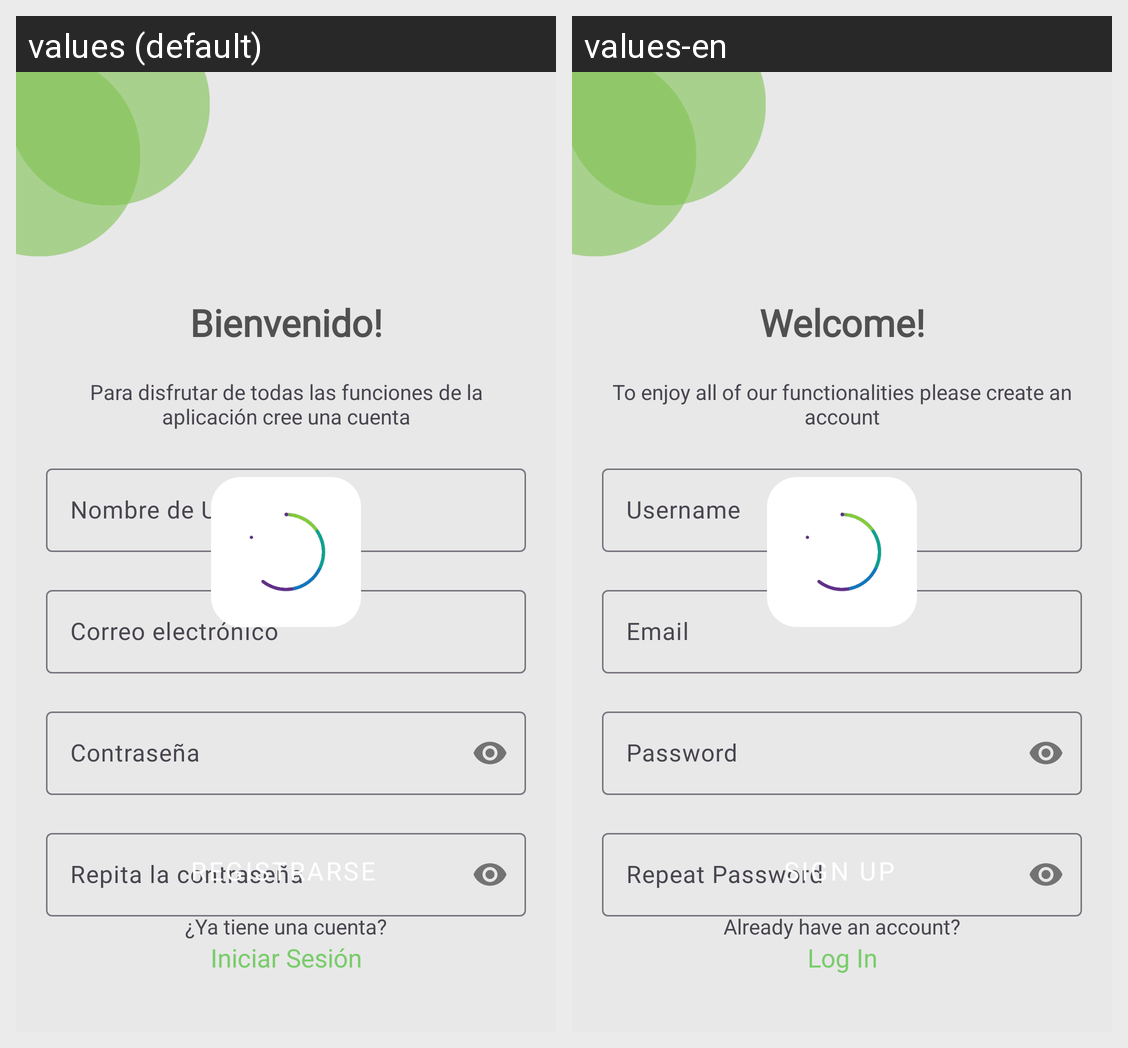

For this localized Android screen grid, give each drawn string resource with its value in every locale shown.
Android screen res/layout/activity_main.xml rendered under 2 locales, left to right: values (default), values-en. Device: Nexus 5 (rendered at 1080×1920; each locale shown at half size, 540×960, under a caption strip naming it); theme Theme.TaskManager.
Strings drawn on this screen, with the default value and each locale's value (text and hints the layout hard-codes, and strings that could not be matched under every locale, appear in the picture but are not listed):

text_signin
  values: Bienvenido!
  values-en: Welcome!

text_signin2
  values: Para disfrutar de todas las funciones de la aplicación cree una cuenta
  values-en: To enjoy all of our functionalities please create an account

hint_username
  values: Nombre de Usuario
  values-en: Username

hint_email
  values: Correo electrónico
  values-en: Email

hint_password
  values: Contraseña
  values-en: Password

hint_password_repeat
  values: Repita la contraseña
  values-en: Repeat Password

btn_signin
  values: Registrarse
  values-en: Sign Up

text_signin3
  values: ¿Ya tiene una cuenta?
  values-en: Already have an account?

btn_login
  values: Iniciar Sesión
  values-en: Log In
